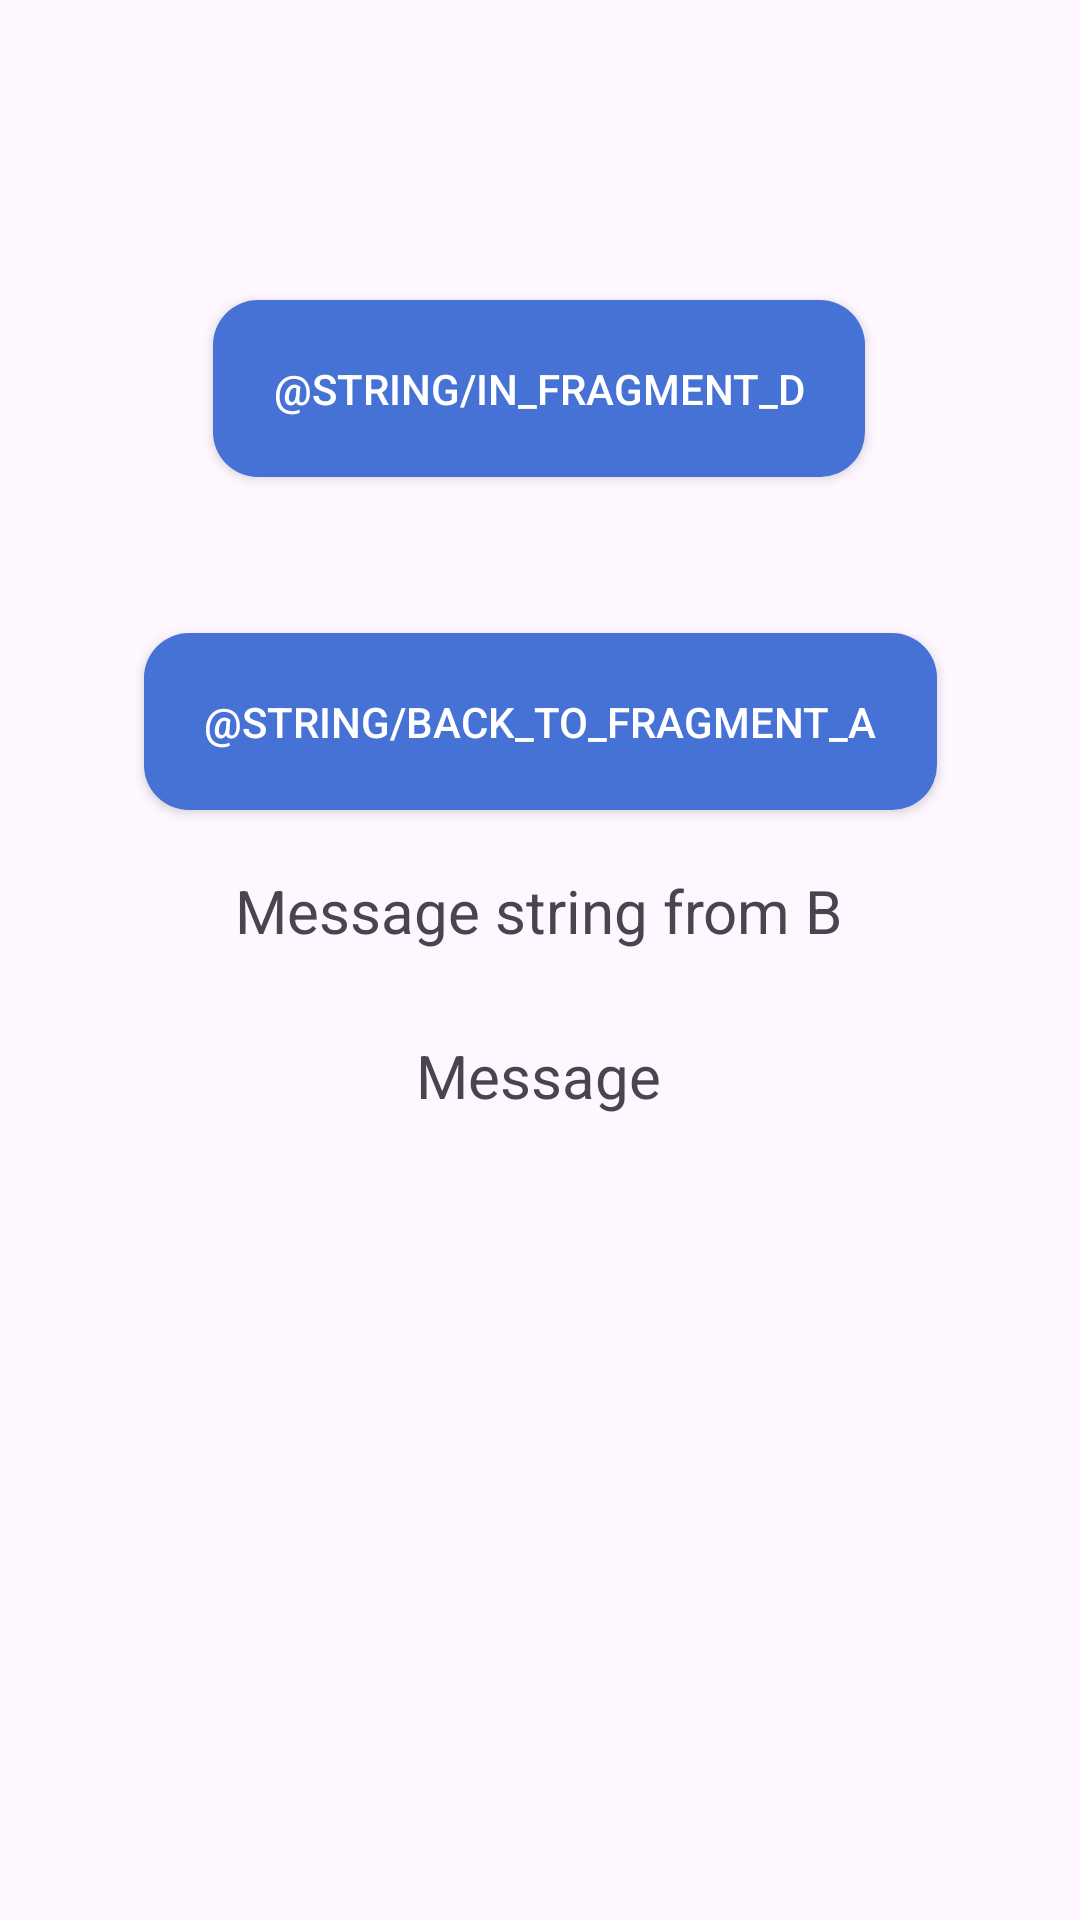

Here is an Android app screen rendered from its layout file. Give the layout XML and the strings, colors and styles it references.
<!-- AndroidManifest.xml: application theme Theme.AstonFragment -->
<!-- res/layout/fragment_c.xml -->
<?xml version="1.0" encoding="utf-8"?>
<androidx.constraintlayout.widget.ConstraintLayout xmlns:android="http://schemas.android.com/apk/res/android"
    xmlns:tools="http://schemas.android.com/tools"
    xmlns:app="http://schemas.android.com/apk/res-auto"
    android:layout_width="match_parent"
    android:layout_height="match_parent"
    tools:context=".first_task.ui.FragmentC">

    <androidx.appcompat.widget.AppCompatButton
        android:id="@+id/fragmentc_button_fragmentD"
        android:layout_width="wrap_content"
        android:layout_height="wrap_content"
        android:layout_marginTop="100dp"
        android:background="@drawable/button_shape"
        android:padding="20dp"
        android:text="@string/in_fragment_d"
        android:textColor="@color/white"
        app:layout_constraintEnd_toEndOf="parent"
        app:layout_constraintHorizontal_bias="0.498"
        app:layout_constraintStart_toStartOf="parent"
        app:layout_constraintTop_toTopOf="parent" />


    <androidx.appcompat.widget.AppCompatButton
        android:id="@+id/fragmentc_button_fragmenta"
        android:layout_width="wrap_content"
        android:layout_height="wrap_content"
        android:layout_marginTop="52dp"
        android:background="@drawable/button_shape"
        android:padding="20dp"
        android:text="@string/back_to_fragment_a"
        android:textColor="@color/white"
        app:layout_constraintEnd_toEndOf="parent"
        app:layout_constraintStart_toStartOf="parent"
        app:layout_constraintTop_toBottomOf="@+id/fragmentc_button_fragmentD" />

    <TextView
        android:id="@+id/textView"
        android:layout_width="wrap_content"
        android:layout_height="wrap_content"
        android:layout_marginTop="20dp"
        android:text="Message string from B"
        android:textSize="20sp"
        app:layout_constraintEnd_toEndOf="parent"
        app:layout_constraintHorizontal_bias="0.498"
        app:layout_constraintStart_toStartOf="parent"
        app:layout_constraintTop_toBottomOf="@+id/fragmentc_button_fragmenta" />

    <TextView
        android:id="@+id/fragmentc_text_view_message"
        android:layout_width="wrap_content"
        android:layout_height="wrap_content"
        android:layout_marginTop="28dp"
        android:text="Message"
        android:textSize="20sp"
        app:layout_constraintEnd_toEndOf="parent"
        app:layout_constraintHorizontal_bias="0.498"
        app:layout_constraintStart_toStartOf="parent"
        app:layout_constraintTop_toBottomOf="@+id/textView" />

</androidx.constraintlayout.widget.ConstraintLayout>
<!-- resources referenced by this layout -->
<resources>
  <!-- drawable button_shape (drawable) -->
  <?xml version="1.0" encoding="utf-8"?>
  <shape xmlns:android="http://schemas.android.com/apk/res/android">
      <corners android:radius="15dp"/>
      <solid android:color="#4671D5"/>
  
  </shape>
  <style name="Theme.AstonFragment" parent="Base.Theme.AstonFragment" />
  <style name="Base.Theme.AstonFragment" parent="Theme.Material3.DayNight.NoActionBar">
          
          
      </style>
  <!-- not gathered from this repository: default colours our renderer supplied (Android Studio template values) -->
  <color name="white">#FFFFFFFF</color>
</resources>
